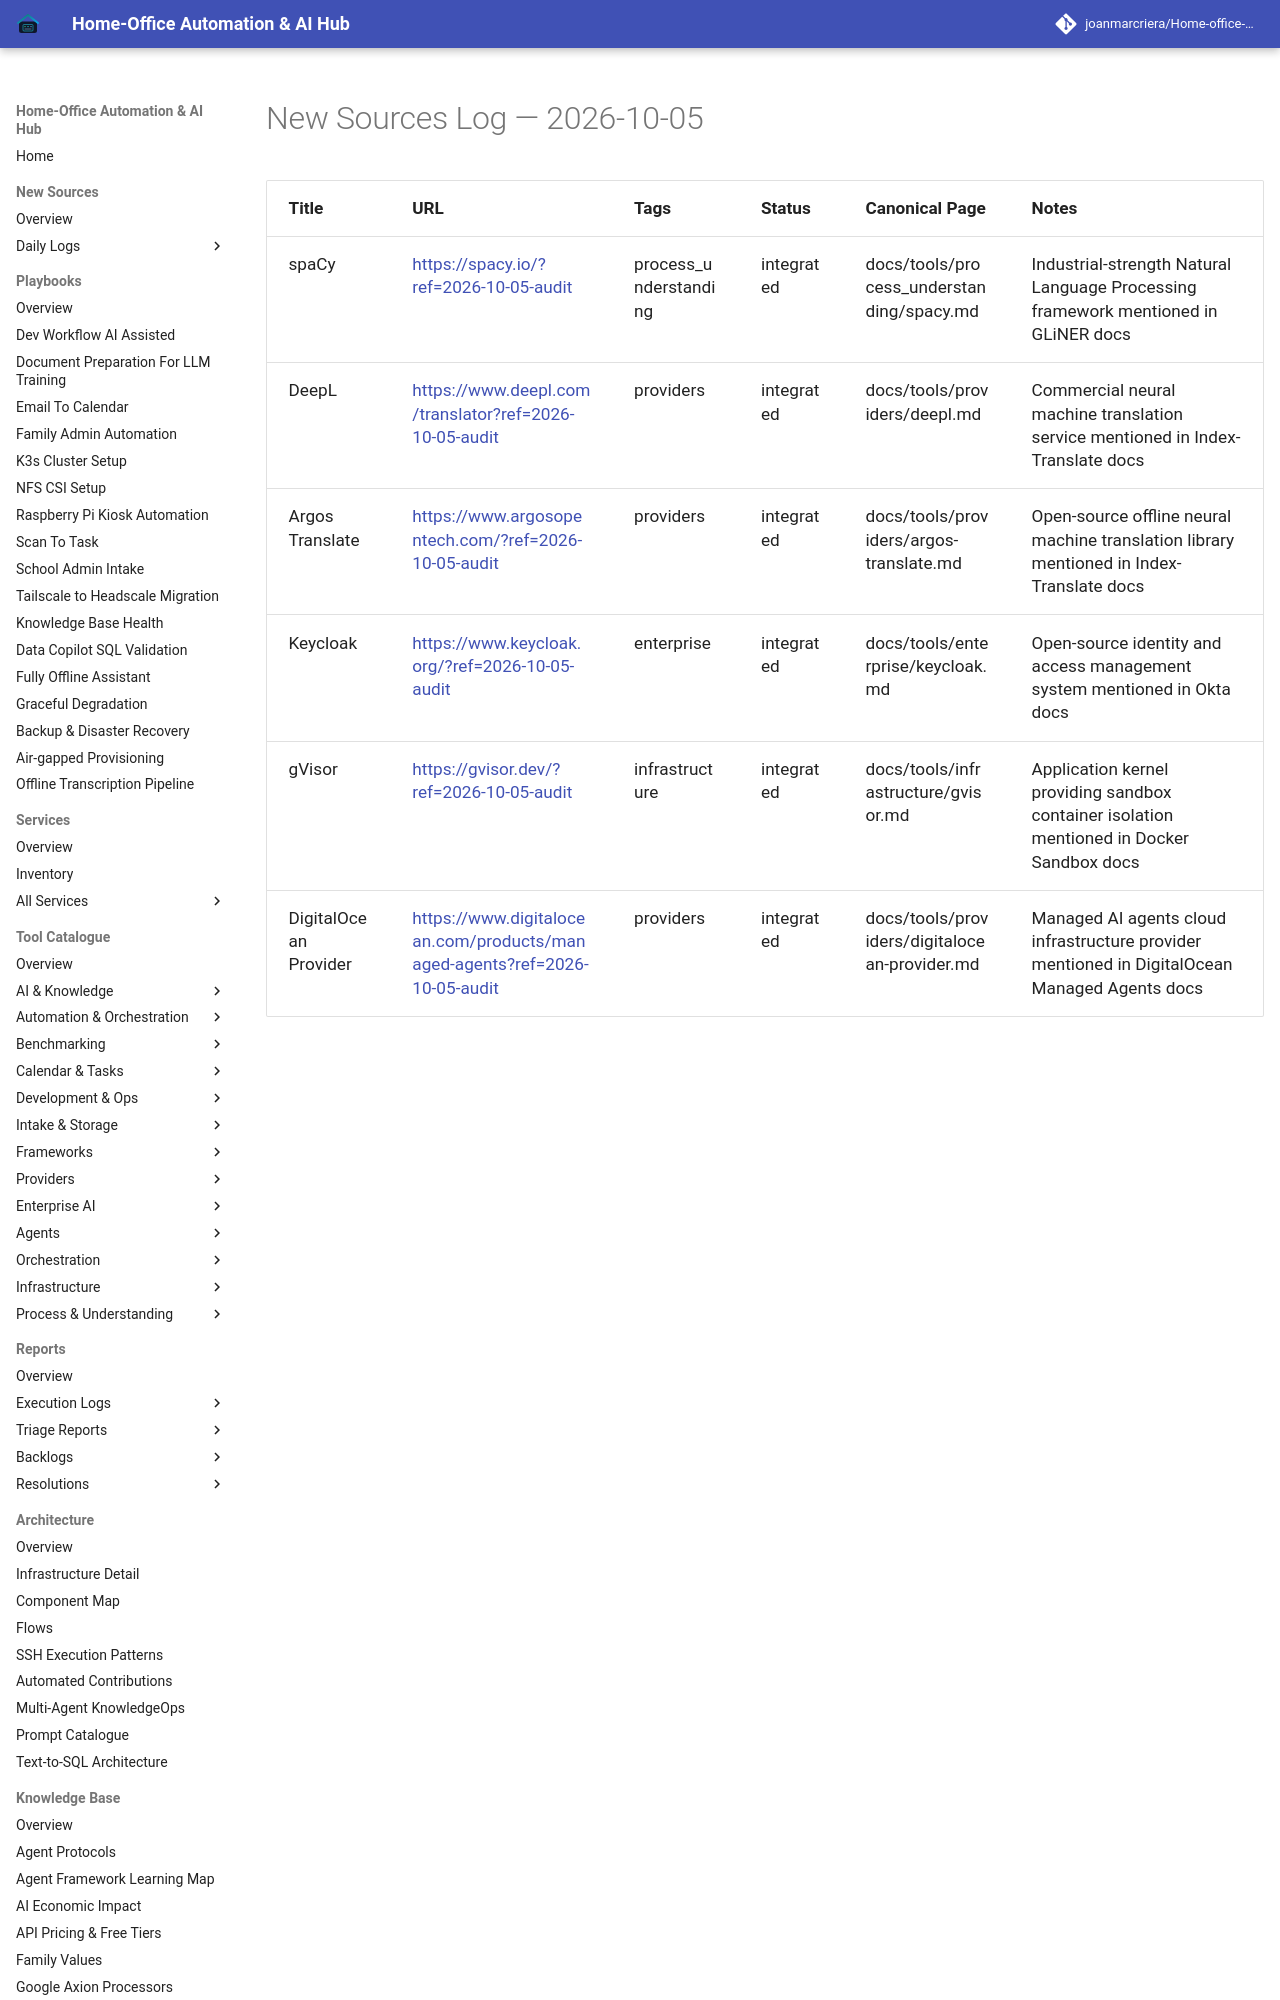

repository: joanmarcriera/Home-office-automations · page: new-sources/2026-10-05/index.html · generator: mkdocs

# New Sources Log — 2026-10-05

| Title | URL | Tags | Status | Canonical Page | Notes |
| :--- | :--- | :--- | :--- | :--- | :--- |
| spaCy | [https://spacy.io/?ref=2026-10-05-audit](https://spacy.io/?ref=2026-10-05-audit) | process_understanding | integrated | docs/tools/process_understanding/spacy.md | Industrial-strength Natural Language Processing framework mentioned in GLiNER docs |
| DeepL | [https://www.deepl.com/translator?ref=2026-10-05-audit](https://www.deepl.com/translator?ref=2026-10-05-audit) | providers | integrated | docs/tools/providers/deepl.md | Commercial neural machine translation service mentioned in Index-Translate docs |
| Argos Translate | [https://www.argosopentech.com/?ref=2026-10-05-audit](https://www.argosopentech.com/?ref=2026-10-05-audit) | providers | integrated | docs/tools/providers/argos-translate.md | Open-source offline neural machine translation library mentioned in Index-Translate docs |
| Keycloak | [https://www.keycloak.org/?ref=2026-10-05-audit](https://www.keycloak.org/?ref=2026-10-05-audit) |
